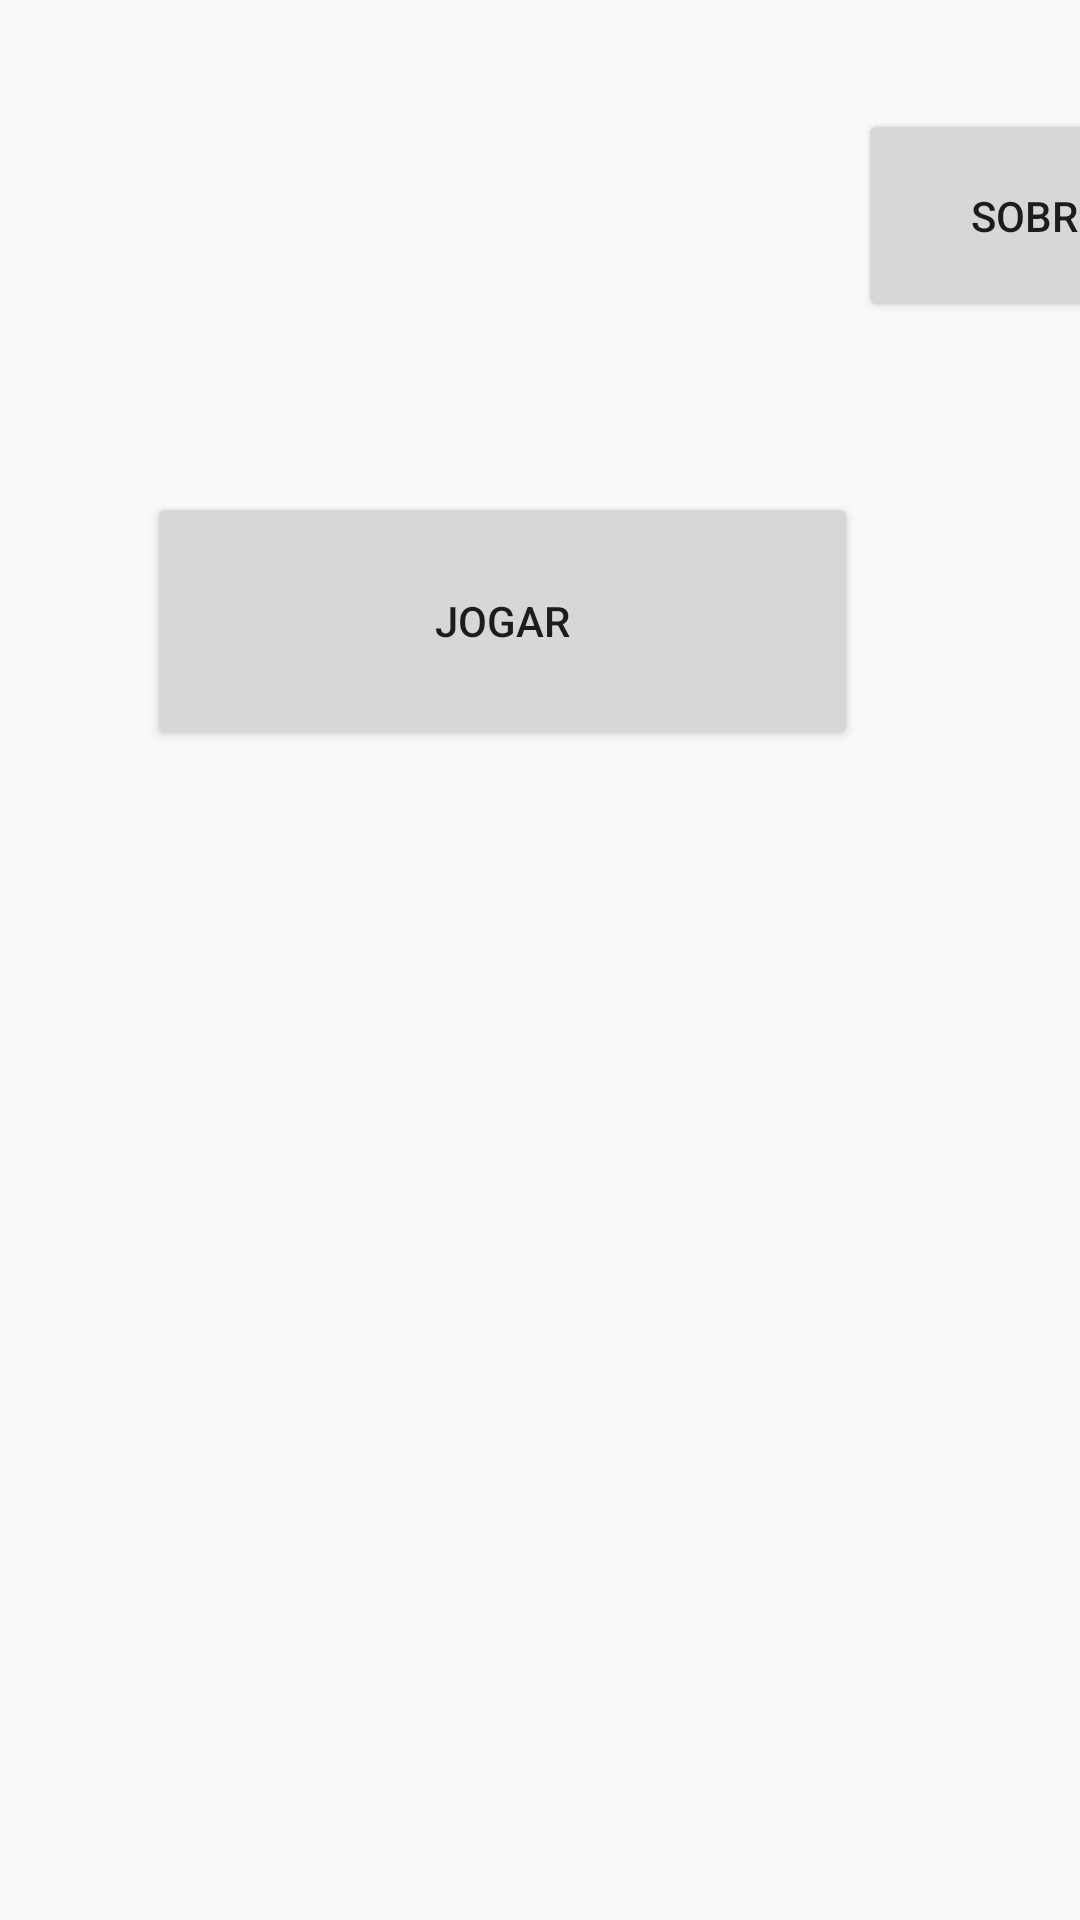

This screen was rendered from an Android layout file. Write that file and the resources it references.
<!-- AndroidManifest.xml: application theme AppTheme -->
<!-- res/layout/activity_game_screen.xml -->
<?xml version="1.0" encoding="utf-8"?>
<RelativeLayout xmlns:android="http://schemas.android.com/apk/res/android"
    xmlns:app="http://schemas.android.com/apk/res-auto"
    xmlns:tools="http://schemas.android.com/tools"
    android:layout_width="match_parent"
    android:layout_height="match_parent"
    tools:context="com.example.god.jogodamemoria.GameScreen"
    tools:layout_editor_absoluteY="81dp"
    tools:layout_editor_absoluteX="0dp">

    <GridLayout
        android:layout_width="wrap_content"
        android:layout_height="match_parent"
        android:layout_gravity="center|bottom">
        <Button
            android:id="@+id/Jogar"
            android:layout_width="237dp"
            android:layout_height="86dp"
            android:text="Jogar"
            tools:layout_editor_absoluteX="74dp"
            tools:layout_editor_absoluteY="101dp"
            android:layout_marginTop="164dp"
            android:layout_marginLeft="49dp"
            android:layout_marginStart="49dp"
            android:layout_alignParentTop="true"
            android:layout_alignParentLeft="true"
            android:layout_alignParentStart="true" />
        <Button
            android:id="@+id/sobre"
            android:layout_width="119dp"
            android:layout_height="71dp"
            android:text="Sobre"
            tools:layout_editor_absoluteX="74dp"
            tools:layout_editor_absoluteY="390dp"
            android:layout_marginTop="29dp"
            android:layout_below="@+id/Jogar"
            android:layout_alignLeft="@+id/Jogar"
            android:layout_alignStart="@+id/Jogar" />
    </GridLayout>

</RelativeLayout>
<!-- resources referenced by this layout -->
<resources>
  <style name="AppTheme" parent="Theme.Design.Light.NoActionBar">
          
          <item name="colorPrimary">@color/colorPrimary</item>
          <item name="colorPrimaryDark">@color/colorPrimaryDark</item>
          <item name="colorAccent">@color/colorAccent</item>
      </style>
  <!-- not gathered from this repository: default colours our renderer supplied (Android Studio template values) -->
  <color name="colorPrimary">#FF6200EE</color>
  <color name="colorPrimaryDark">#FF3700B3</color>
  <color name="colorAccent">#FF03DAC5</color>
</resources>
